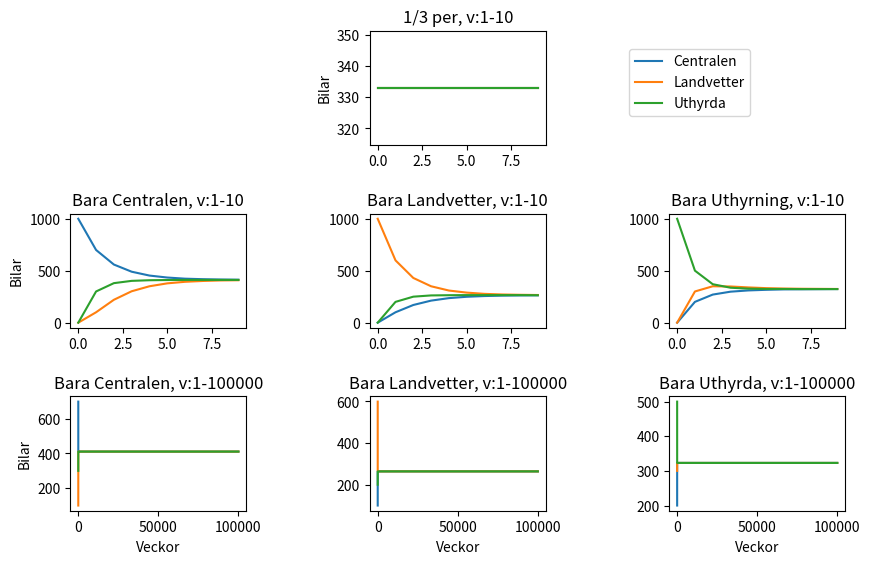

This figure's Python source:
import numpy as np
import matplotlib.pyplot as plt

def UppgiftA(V0, n):
    A = np.matrix([[0.7, 0.1, 0.2], [0.1, 0.6, 0.3], [0.3, 0.2, 0.5]])

    poweredA = np.linalg.matrix_power(A, n)
    
    result = poweredA @ V0
    return result

def UppgiftB():
    n = range(0,10)
    
    C0 = 333
    L0 = 333
    U0 = 333
    V0 = np.matrix([[C0], [L0], [U0]])
    plt.figure(figsize=(10,6))
    plt.subplots_adjust(left=0.125, right=0.9, bottom=0.1, top=0.9, wspace=0.7, hspace=0.6)
    plt.subplot(3, 3, 2)
    plt.title("1/3 per, v:1-10")
    plt.ylabel("Bilar")
    print([round(float(UppgiftA(V0, x)[0])) for x in n])
    plt.plot(n, [round(float(UppgiftA(V0, x)[0])) for x in n], label="Centralen")
    plt.plot(n, [round(float(UppgiftA(V0, x)[1])) for x in n], label="Landvetter")
    plt.plot(n, [round(float(UppgiftA(V0, x)[2])) for x in n], label="Uthyrda")
    plt.legend(bbox_to_anchor=(1.7, 0.4, 0.5, 0.5))

    plt.subplot(3, 3, 4)
    plt.title("Bara Centralen, v:1-10")
    plt.ylabel("Bilar")
    C0 = 999
    L0 = 0
    U0 = 0
    V0 = np.matrix([[C0], [L0], [U0]])
    print([float(UppgiftA(V0, x)[0]) for x in n])
    plt.plot(n, [round(float(UppgiftA(V0, x)[0])) for x in n], label="Centralen")
    plt.plot(n, [round(float(UppgiftA(V0, x)[1])) for x in n], label="Landvetter")
    plt.plot(n, [round(float(UppgiftA(V0, x)[2])) for x in n], label="Uthyrda")

    plt.subplot(3, 3, 5)
    plt.title("Bara Landvetter, v:1-10")
    C0 = 0
    L0 = 999
    U0 = 0
    V0 = np.matrix([[C0], [L0], [U0]])
    print([float(UppgiftA(V0, x)[0]) for x in n])
    plt.plot(n, [round(float(UppgiftA(V0, x)[0])) for x in n], label="Centralen")
    plt.plot(n, [round(float(UppgiftA(V0, x)[1])) for x in n], label="Landvetter")
    plt.plot(n, [round(float(UppgiftA(V0, x)[2])) for x in n], label="Uthyrda")

    plt.subplot(3, 3, 6)
    plt.title("Bara Uthyrning, v:1-10")
    C0 = 0
    L0 = 0
    U0 = 999
    V0 = np.matrix([[C0], [L0], [U0]])
    print([float(UppgiftA(V0, x)[0]) for x in n])
    plt.plot(n, [round(float(UppgiftA(V0, x)[0])) for x in n], label="Centralen")
    plt.plot(n, [round(float(UppgiftA(V0, x)[1])) for x in n], label="Landvetter")
    plt.plot(n, [round(float(UppgiftA(V0, x)[2])) for x in n], label="Uthyrda")

    n = [1, 10, 100, 1000, 10000, 100000]
    plt.subplot(3, 3, 7)
    plt.title("Bara Centralen, v:1-100000")
    plt.xlabel("Veckor")
    plt.ylabel("Bilar")
    C0 = 999
    L0 = 0
    U0 = 0
    V0 = np.matrix([[C0], [L0], [U0]])
    print([float(UppgiftA(V0, x)[0]) for x in n])
    plt.plot(n, [round(float(UppgiftA(V0, x)[0])) for x in n], label="Centralen")
    plt.plot(n, [round(float(UppgiftA(V0, x)[1])) for x in n], label="Landvetter")
    plt.plot(n, [round(float(UppgiftA(V0, x)[2])) for x in n], label="Uthyrda")

    plt.subplot(3, 3, 8)
    plt.title("Bara Landvetter, v:1-100000")
    plt.xlabel("Veckor")
    C0 = 0
    L0 = 999
    U0 = 0
    V0 = np.matrix([[C0], [L0], [U0]])
    print([float(UppgiftA(V0, x)[0]) for x in n])
    plt.plot(n, [round(float(UppgiftA(V0, x)[0])) for x in n], label="Centralen")
    plt.plot(n, [round(float(UppgiftA(V0, x)[1])) for x in n], label="Landvetter")
    plt.plot(n, [round(float(UppgiftA(V0, x)[2])) for x in n], label="Uthyrda")

    plt.subplot(3, 3, 9)
    plt.xlabel("Veckor")
    plt.title("Bara Uthyrda, v:1-100000")
    C0 = 0
    L0 = 0
    U0 = 999
    V0 = np.matrix([[C0], [L0], [U0]])
    print([float(UppgiftA(V0, x)[0]) for x in n])
    plt.plot(n, [round(float(UppgiftA(V0, x)[0])) for x in n], label="Centralen")
    plt.plot(n, [round(float(UppgiftA(V0, x)[1])) for x in n], label="Landvetter")
    plt.plot(n, [round(float(UppgiftA(V0, x)[2])) for x in n], label="Uthyrda")


    plt.show()



UppgiftB()

C0 = 31
L0 = 42
U0 = 35
n = 10
V0 = np.matrix([[C0], [L0], [U0]])

print(f"V{n} = {UppgiftA(V0, n)} \n")


#Vid fallet där C0 = L0 = U0 = B, där B tillhör naturliga talen, kommer resulterande matris Vn förbli V0; Vn = V0
